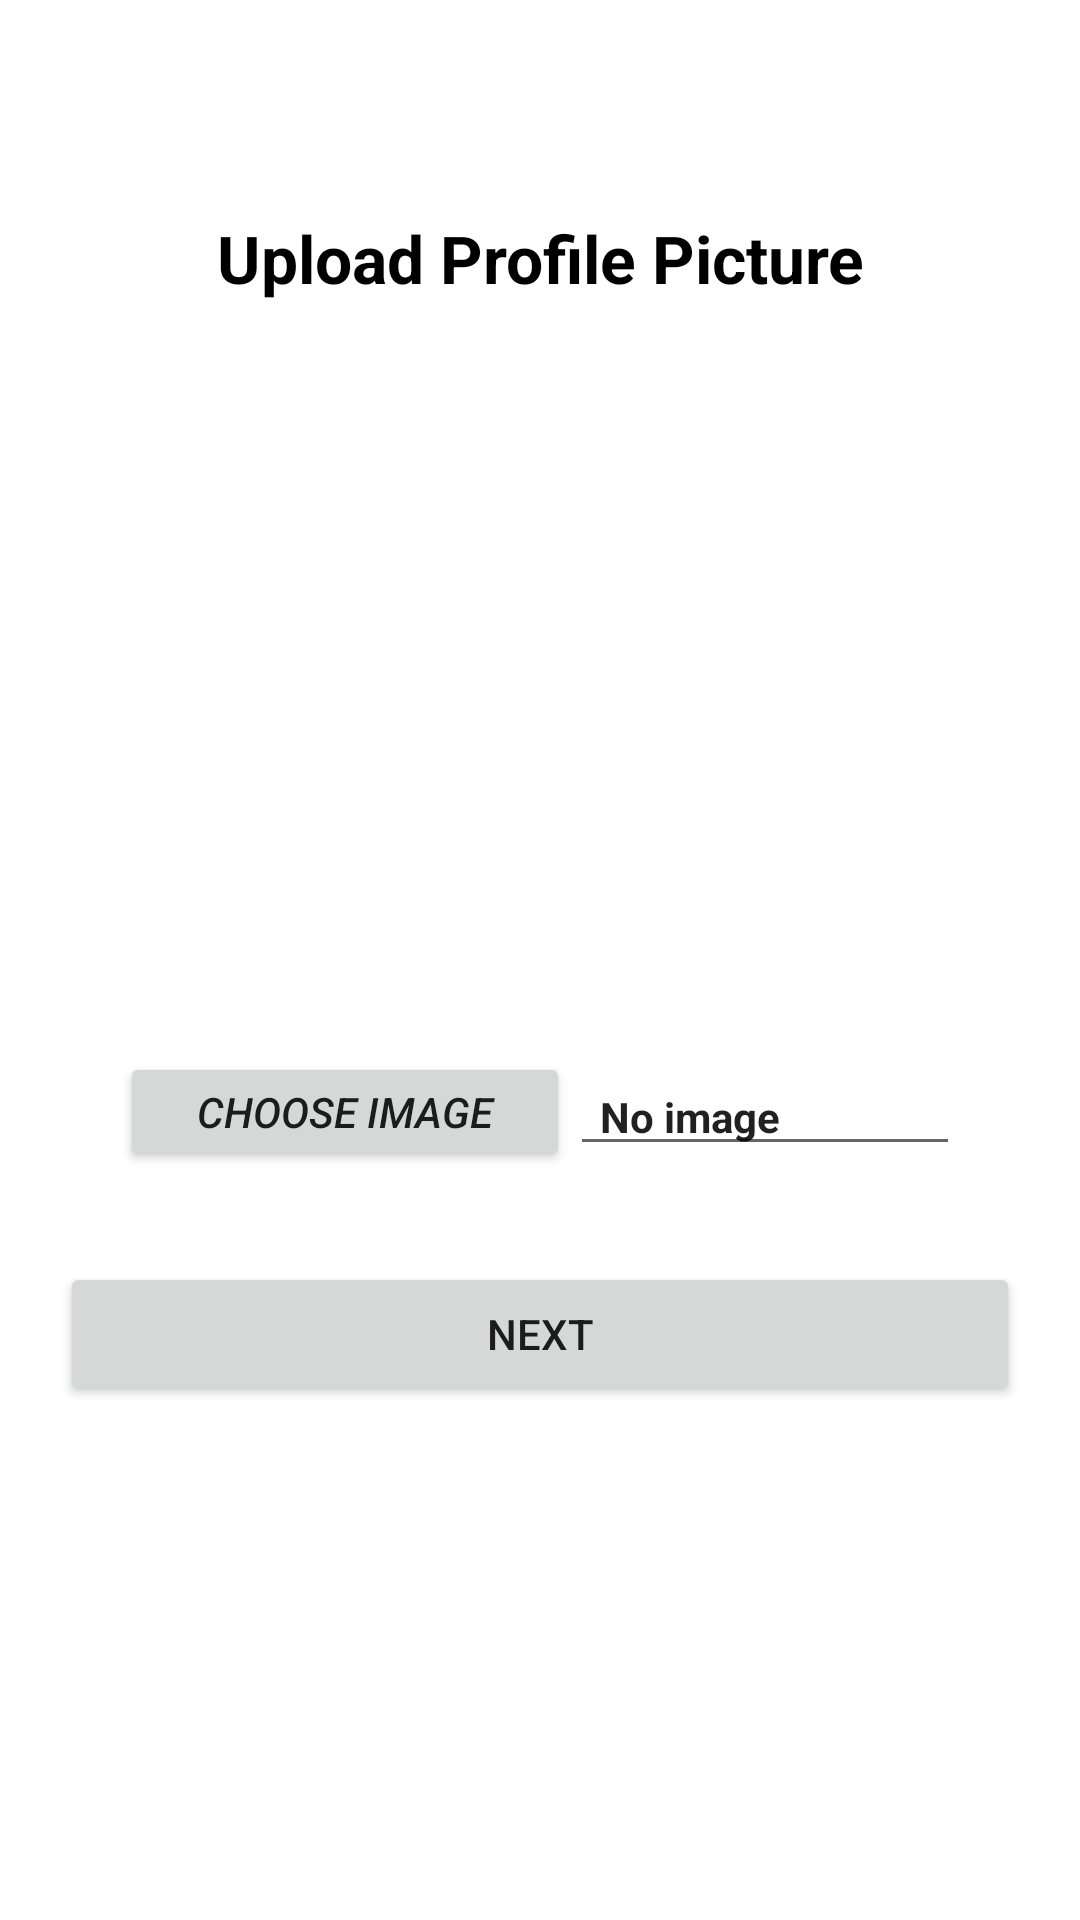

Android layout source for this screen:
<!-- AndroidManifest.xml: application theme Theme.GrihoShikkhok -->
<!-- res/layout/activity_reg_profile_pic.xml -->
<?xml version="1.0" encoding="utf-8"?>
<LinearLayout xmlns:android="http://schemas.android.com/apk/res/android"
    xmlns:app="http://schemas.android.com/apk/res-auto"
    xmlns:tools="http://schemas.android.com/tools"
    android:layout_width="match_parent"
    android:layout_height="match_parent"
    tools:context="com.example.grihoshikkhok.RegProfilePic">

    <ScrollView
        android:layout_width="match_parent"
        android:layout_height="match_parent">
        <LinearLayout
            android:layout_width="match_parent"
            android:layout_height="match_parent"
            android:orientation="vertical"
            android:layout_marginTop="50sp"
            android:layout_marginRight="20sp"
            android:layout_marginLeft="20sp"
            android:layout_gravity="center_vertical"
            android:layout_marginBottom="100sp"
            android:gravity="center">
            <TextView
                android:layout_width="match_parent"
                android:layout_height="wrap_content"
                android:text="Upload Profile Picture"
                android:textAlignment="center"
                android:textStyle="bold"
                android:textColor="@color/black"
                android:textSize="22sp"/>

            <ImageView
                android:id="@+id/imagePreview"
                android:layout_width="200sp"
                android:layout_height="200dp"
                android:scaleType="centerCrop"
                android:layout_marginTop="30sp"
                android:src="@drawable/pic"
                />
            <LinearLayout
                android:layout_width="match_parent"
                android:layout_height="wrap_content"
                android:layout_marginTop="20sp"
                android:layout_marginLeft="20sp"
                android:layout_marginRight="20sp"
                android:orientation="horizontal"
                android:gravity="center">
                <Button
                    android:id="@+id/imageChoosebtn"
                    android:layout_width="150sp"
                    android:layout_height="40sp"
                    android:text="Choose Image"
                    android:textStyle="italic"
                    android:textAllCaps="true"/>
                <EditText
                    android:id="@+id/imgurl"
                    android:layout_weight="2.5"
                    android:layout_width="0sp"
                    android:layout_height="wrap_content"
                    android:text="No image"
                    android:textStyle="bold"
                    android:paddingLeft="10sp"
                    android:textSize="14sp"
                    android:focusable="false"/>
            </LinearLayout>

            <androidx.appcompat.widget.AppCompatButton
                android:id="@+id/picup"
                android:layout_width="match_parent"
                android:layout_height="wrap_content"
                android:layout_marginTop="30sp"
                android:text="Next"/>
        </LinearLayout>
    </ScrollView>

</LinearLayout>
<!-- resources referenced by this layout -->
<resources>
  <style name="Theme.GrihoShikkhok" parent="Theme.MaterialComponents.Light.DarkActionBar">
          
          <item name="colorPrimary">@color/teal_200</item>
          <item name="colorPrimaryVariant">@color/teal_700</item>
          <item name="colorOnPrimary">@color/white</item>
          
          <item name="colorSecondary">@color/teal_200</item>
          <item name="colorSecondaryVariant">@color/teal_700</item>
          <item name="colorOnSecondary">@color/black</item>
          
          <item name="android:statusBarColor" tools:targetApi="l">?attr/colorPrimaryVariant</item>
          
      </style>
  <!-- not gathered from this repository: default colours our renderer supplied (Android Studio template values) -->
  <color name="teal_200">#FF03DAC5</color>
  <color name="teal_700">#FF018786</color>
  <color name="black">#FF000000</color>
  <color name="white">#FFFFFFFF</color>
</resources>
